Run: headless pygame with SDL's dummy video driver; simulated clock (each Clock.tick advances the game by its frame time, no real sleeping); random seed 0; keys injected as events and as key.get_pressed() state; mouse plan: one left click at the window centre at the start of phase 2, then a move to the lower-right quarter at the start of phase 3.
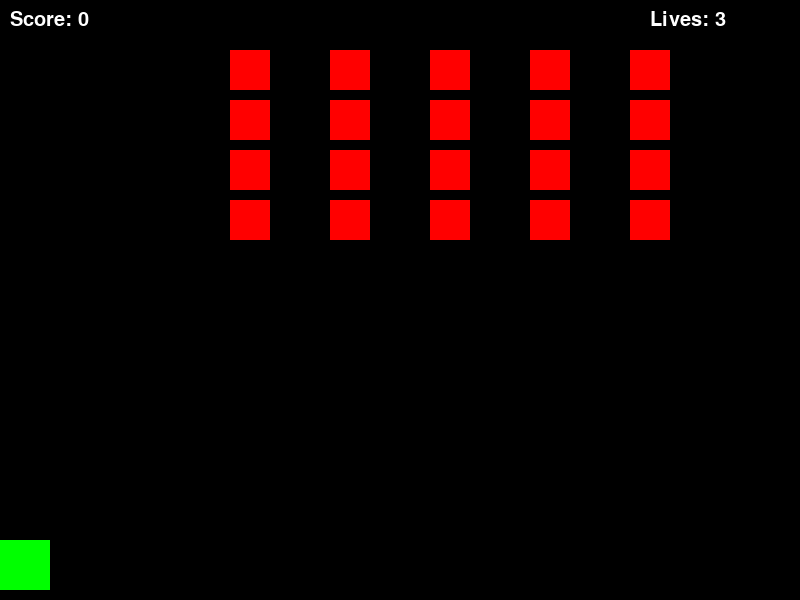
Frame 1 of 4 · flips 1–60 · no input
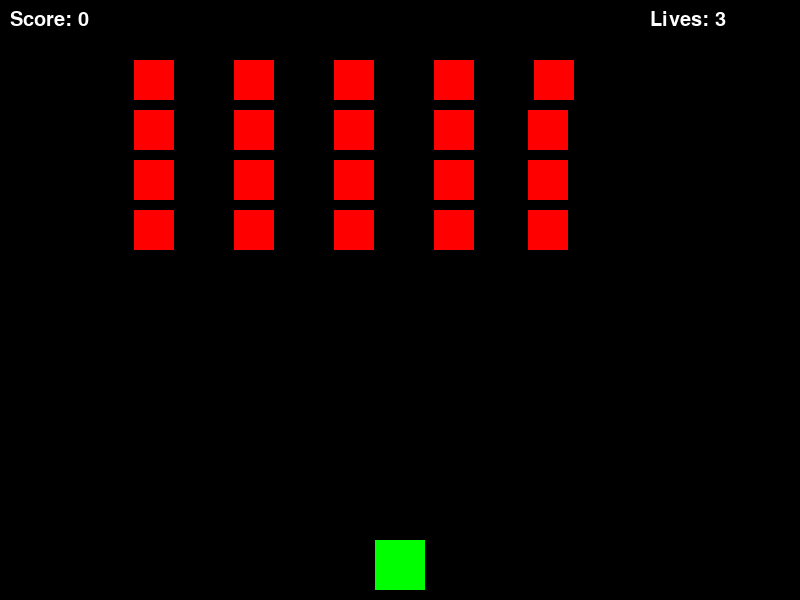
Frame 2 of 4 · flips 61–180 · clicked the window centre · tapped SPACE, RETURN · held RIGHT (→), D
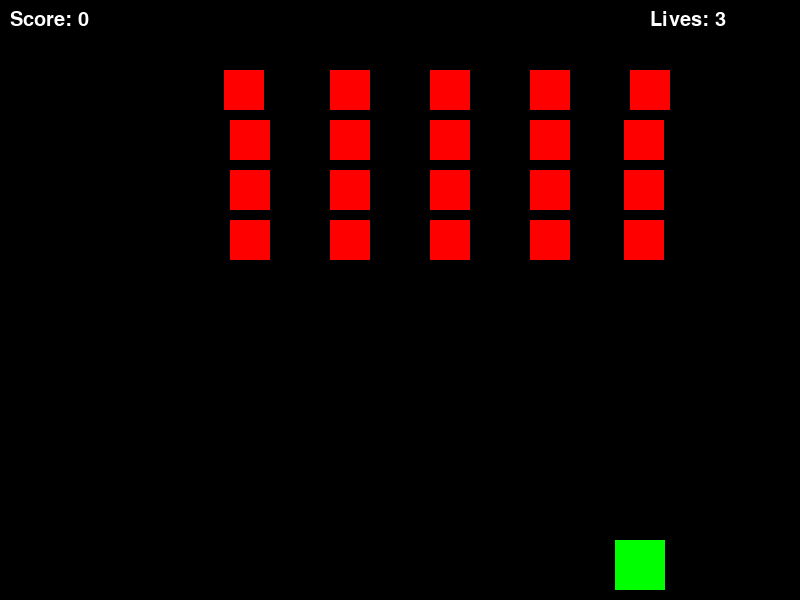
Frame 3 of 4 · flips 181–300 · moved the mouse to the lower-right quarter · held DOWN (↓), S
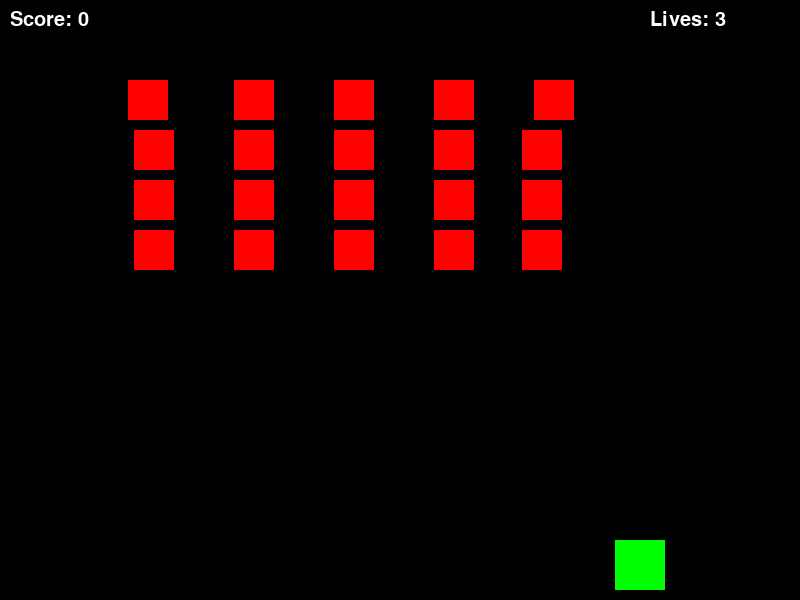
Frame 4 of 4 · flips 301–420 · held LEFT (←), A, UP (↑), W

The pygame program that drew these frames:

import pygame
import random

# Initialize Pygame
pygame.init()

# Game settings
WIDTH = 800
HEIGHT = 600
FPS = 60
WHITE = (255, 255, 255)
BLACK = (0, 0, 0)
GREEN = (0, 255, 0)
RED = (255, 0, 0)

# Set up the display
screen = pygame.display.set_mode((WIDTH, HEIGHT))
pygame.display.set_caption('Space Invaders')

# Player settings
player_width = 50
player_height = 50
player_x = WIDTH // 2 - player_width // 2
player_y = HEIGHT - 60
player_speed = 5
player_lives = 3

# Bullet settings
bullet_width = 5
bullet_height = 10
bullet_speed = 7
bullets = []

# Enemy settings
enemy_width = 40
enemy_height = 40
enemy_speed = 3
enemies = []
enemy_direction = 1  # 1 means moving right, -1 means moving left

# Score
score = 0

# Function to draw player
def draw_player(x, y):
    pygame.draw.rect(screen, GREEN, (x, y, player_width, player_height))

# Function to draw a bullet
def draw_bullet(bullet):
    pygame.draw.rect(screen, WHITE, (bullet[0], bullet[1], bullet_width, bullet_height))

# Function to draw an enemy
def draw_enemy(x, y):
    pygame.draw.rect(screen, RED, (x, y, enemy_width, enemy_height))

# Create enemies
def create_enemies():
    for i in range(5):
        for j in range(4):
            enemy_x = 100 * i + 50
            enemy_y = 50 * j + 50
            enemies.append([enemy_x, enemy_y])

# Move enemies (left-right motion + down)
def move_enemies():
    global player_lives, enemy_direction
    for enemy in enemies:
        enemy[0] += enemy_speed * enemy_direction  # Move left-right
        if enemy[0] <= 0 or enemy[0] >= WIDTH - enemy_width:
            enemy_direction *= -1  # Reverse direction when hitting the edge
            for e in enemies:
                e[1] += 10  # Move all enemies down when the direction reverses
                if e[1] > HEIGHT - enemy_height:  # Check if an enemy hits the bottom
                    player_lives -= 1
                    enemies.remove(e)

# Check for collisions
def check_collisions():
    global score
    global enemies, bullets
    for bullet in bullets[:]:
        for enemy in enemies[:]:
            if enemy[0] < bullet[0] < enemy[0] + enemy_width and enemy[1] < bullet[1] < enemy[1] + enemy_height:
                enemies.remove(enemy)
                bullets.remove(bullet)
                score += 10  # Increase score when enemy is hit
                break

# Display the score and lives on the screen
def display_score_and_lives():
    font = pygame.font.SysFont(None, 30)
    score_text = font.render(f"Score: {score}", True, WHITE)
    lives_text = font.render(f"Lives: {player_lives}", True, WHITE)
    screen.blit(score_text, (10, 10))
    screen.blit(lives_text, (WIDTH - 150, 10))

# Game Over screen
def game_over():
    font = pygame.font.SysFont(None, 50)
    game_over_text = font.render("GAME OVER", True, RED)
    score_text = font.render(f"Final Score: {score}", True, WHITE)
    screen.blit(game_over_text, (WIDTH // 2 - 150, HEIGHT // 2 - 50))
    screen.blit(score_text, (WIDTH // 2 - 150, HEIGHT // 2 + 20))
    pygame.display.flip()
    pygame.time.delay(3000)  # Show Game Over screen for 3 seconds

# Main game loop
def main():
    global player_x, bullets, enemies, player_lives, score, enemy_direction

    clock = pygame.time.Clock()
    create_enemies()

    running = True
    while running:
        clock.tick(FPS)

        # Event handling
        for event in pygame.event.get():
            if event.type == pygame.QUIT:
                running = False
            elif event.type == pygame.KEYDOWN:
                if event.key == pygame.K_SPACE:
                    bullet = [player_x + player_width // 2 - bullet_width // 2, player_y]
                    bullets.append(bullet)

        # Get mouse position and update player's position
        mouse_x, _ = pygame.mouse.get_pos()
        player_x = mouse_x - player_width // 2  # Center player on the mouse x position

        # Limit player's movement to within screen boundaries
        if player_x < 0:
            player_x = 0
        elif player_x > WIDTH - player_width:
            player_x = WIDTH - player_width

        # Move bullets
        for bullet in bullets[:]:
            bullet[1] -= bullet_speed
            if bullet[1] < 0:
                bullets.remove(bullet)

        # Move enemies
        move_enemies()

        # Check for collisions
        check_collisions()

        # Draw everything
        screen.fill(BLACK)

        # Draw player
        draw_player(player_x, player_y)

        # Draw bullets
        for bullet in bullets:
            draw_bullet(bullet)

        # Draw enemies
        for enemy in enemies:
            draw_enemy(enemy[0], enemy[1])

        # Display score and lives
        display_score_and_lives()

        # Game Over if no lives left
        if player_lives <= 0:
            game_over()
            running = False

        # Update the display
        pygame.display.flip()

    # Quit the game
    pygame.quit()

# Run the game
if __name__ == "__main__":
    main()
